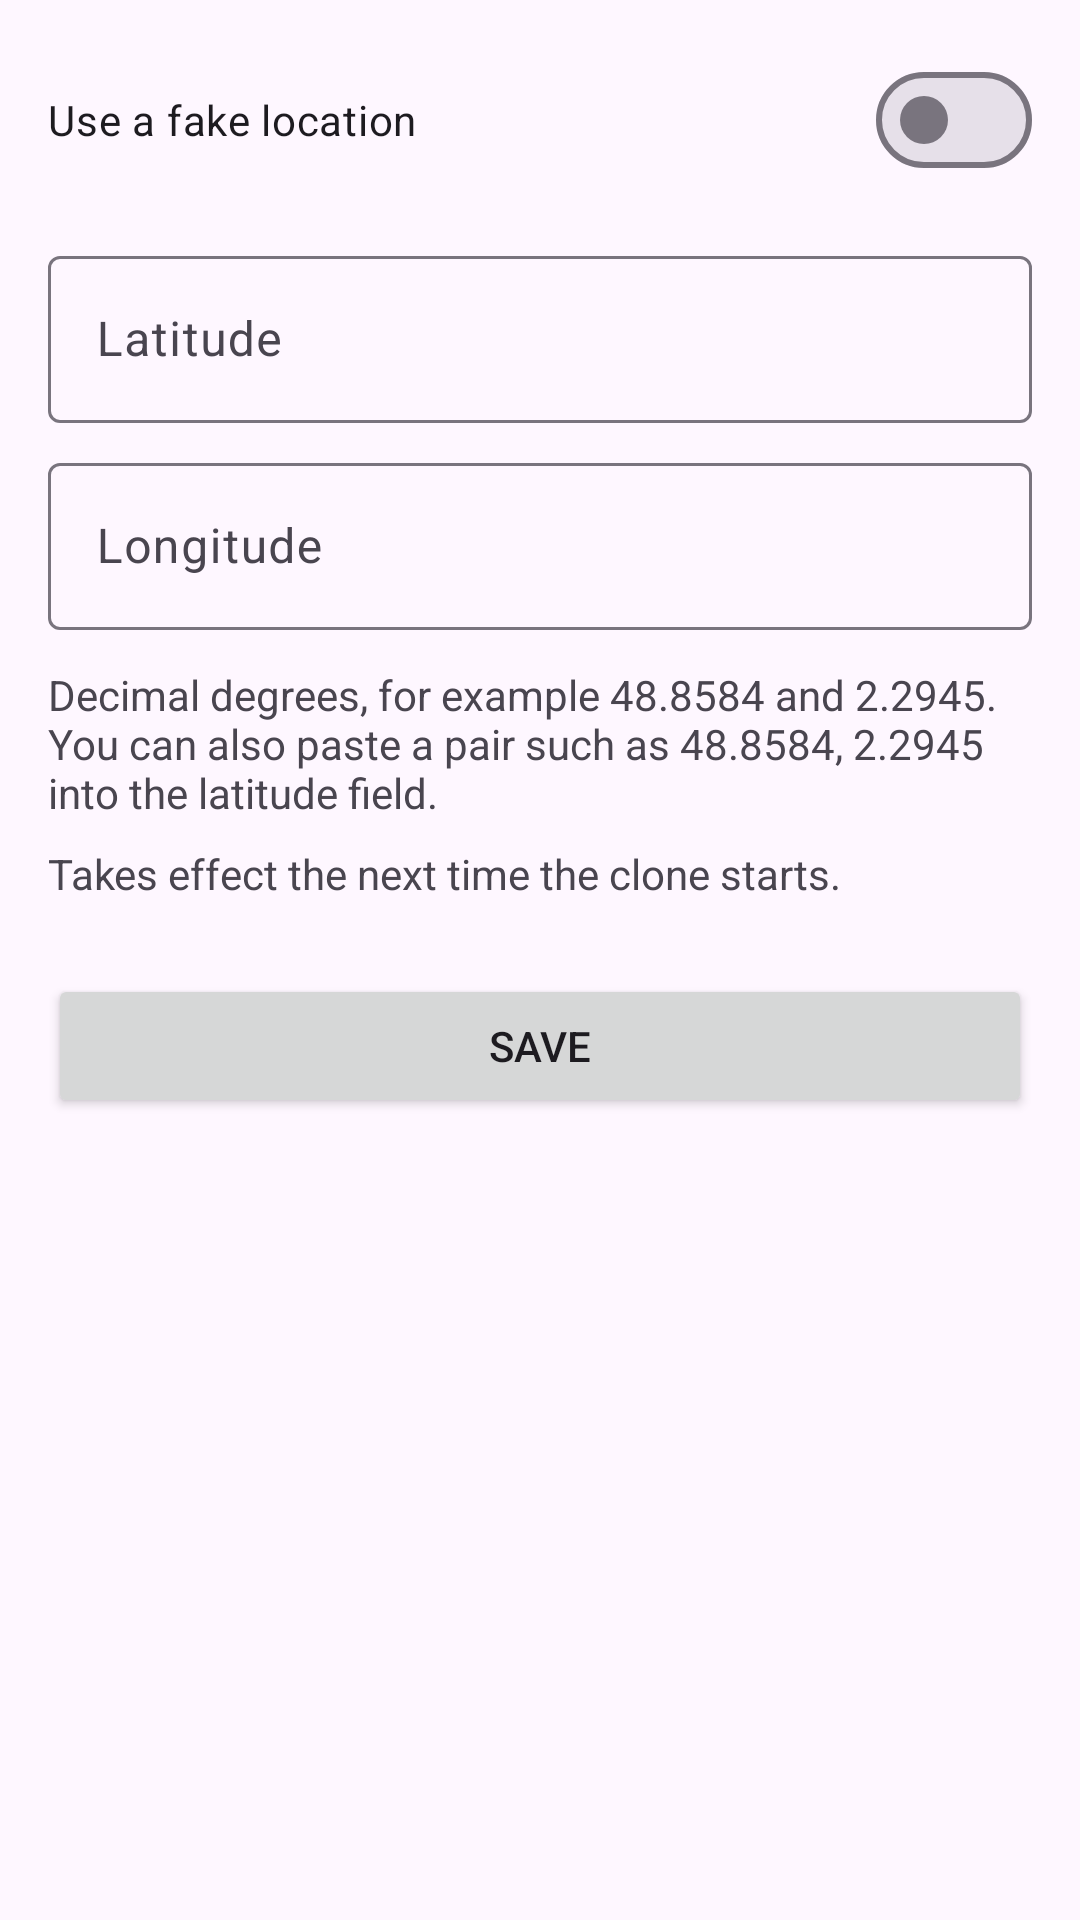

Here is an Android app screen rendered from its layout file. Give the layout XML and the strings, colors and styles it references.
<!-- AndroidManifest.xml: application theme Theme.CloneLab -->
<!-- res/layout/activity_location.xml -->
<?xml version="1.0" encoding="utf-8"?>
<ScrollView xmlns:android="http://schemas.android.com/apk/res/android"
    android:layout_width="match_parent"
    android:layout_height="match_parent">

    <LinearLayout
        android:layout_width="match_parent"
        android:layout_height="wrap_content"
        android:orientation="vertical"
        android:padding="16dp">

        <com.google.android.material.materialswitch.MaterialSwitch
            android:id="@+id/enabled"
            android:layout_width="match_parent"
            android:layout_height="wrap_content"
            android:text="@string/location_enable" />

        <com.google.android.material.textfield.TextInputLayout
            android:id="@+id/latitudeLayout"
            android:layout_width="match_parent"
            android:layout_height="wrap_content"
            android:layout_marginTop="16dp"
            android:hint="@string/location_latitude">

            <com.google.android.material.textfield.TextInputEditText
                android:id="@+id/latitude"
                android:layout_width="match_parent"
                android:layout_height="wrap_content"
                android:inputType="text"
                android:singleLine="true" />
        </com.google.android.material.textfield.TextInputLayout>

        <com.google.android.material.textfield.TextInputLayout
            android:id="@+id/longitudeLayout"
            android:layout_width="match_parent"
            android:layout_height="wrap_content"
            android:layout_marginTop="8dp"
            android:hint="@string/location_longitude">

            <com.google.android.material.textfield.TextInputEditText
                android:id="@+id/longitude"
                android:layout_width="match_parent"
                android:layout_height="wrap_content"
                android:inputType="text"
                android:singleLine="true" />
        </com.google.android.material.textfield.TextInputLayout>

        <TextView
            android:layout_width="match_parent"
            android:layout_height="wrap_content"
            android:layout_marginTop="12dp"
            android:text="@string/location_hint" />

        <TextView
            android:layout_width="match_parent"
            android:layout_height="wrap_content"
            android:layout_marginTop="8dp"
            android:text="@string/location_note" />

        <Button
            android:id="@+id/save"
            android:layout_width="match_parent"
            android:layout_height="wrap_content"
            android:layout_marginTop="24dp"
            android:text="@string/save" />

        <Button
            android:id="@+id/stopNow"
            style="@style/Widget.Material3.Button.TonalButton"
            android:layout_width="match_parent"
            android:layout_height="wrap_content"
            android:text="@string/stop_now"
            android:visibility="gone" />
    </LinearLayout>
</ScrollView>
<!-- resources referenced by this layout -->
<resources>
  <string name="location_enable">Use a fake location</string>
  <string name="location_hint">Decimal degrees, for example 48.8584 and 2.2945. You can also paste a pair such as 48.8584, 2.2945 into the latitude field.</string>
  <string name="location_latitude">Latitude</string>
  <string name="location_longitude">Longitude</string>
  <string name="location_note">Takes effect the next time the clone starts.</string>
  <string name="save">Save</string>
  <string name="stop_now">Stop clone now</string>
  <style name="Theme.CloneLab" parent="Theme.Material3.DayNight">
          <item name="colorPrimary">@color/brand</item>
          <item name="colorOnPrimary">@color/white</item>
      </style>
  <color name="brand">#1F6FEB</color>
  <color name="white">#FFFFFF</color>
</resources>
